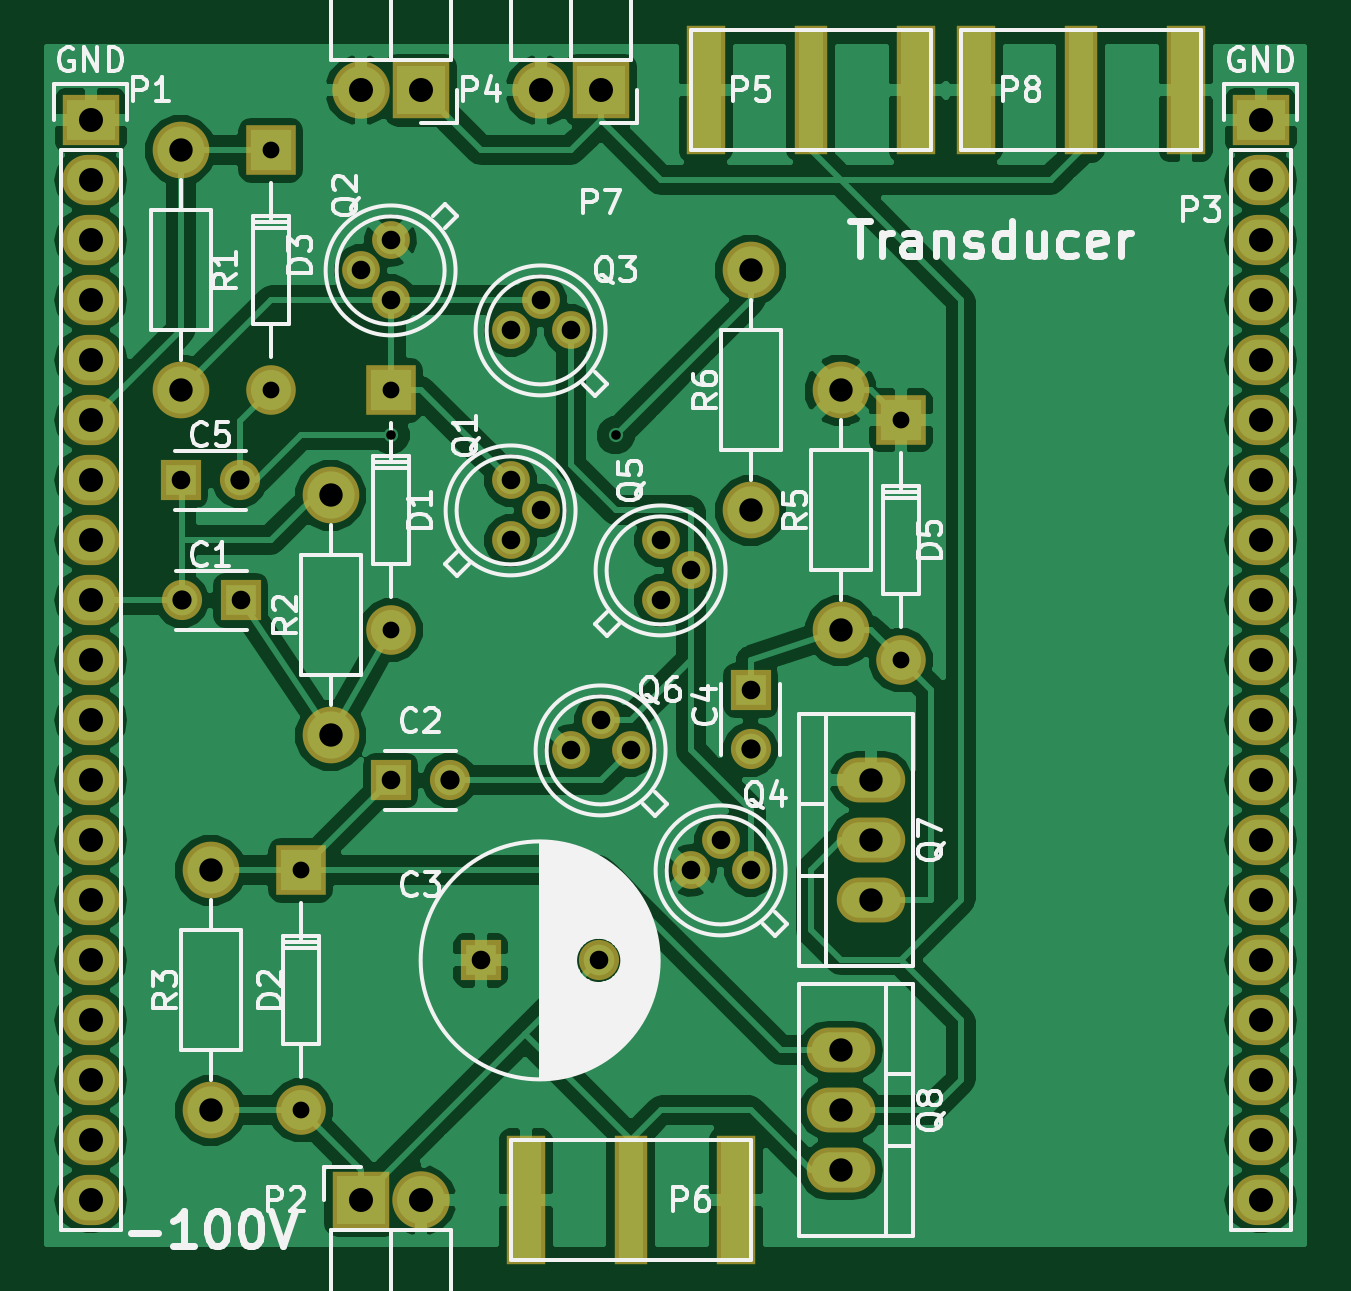
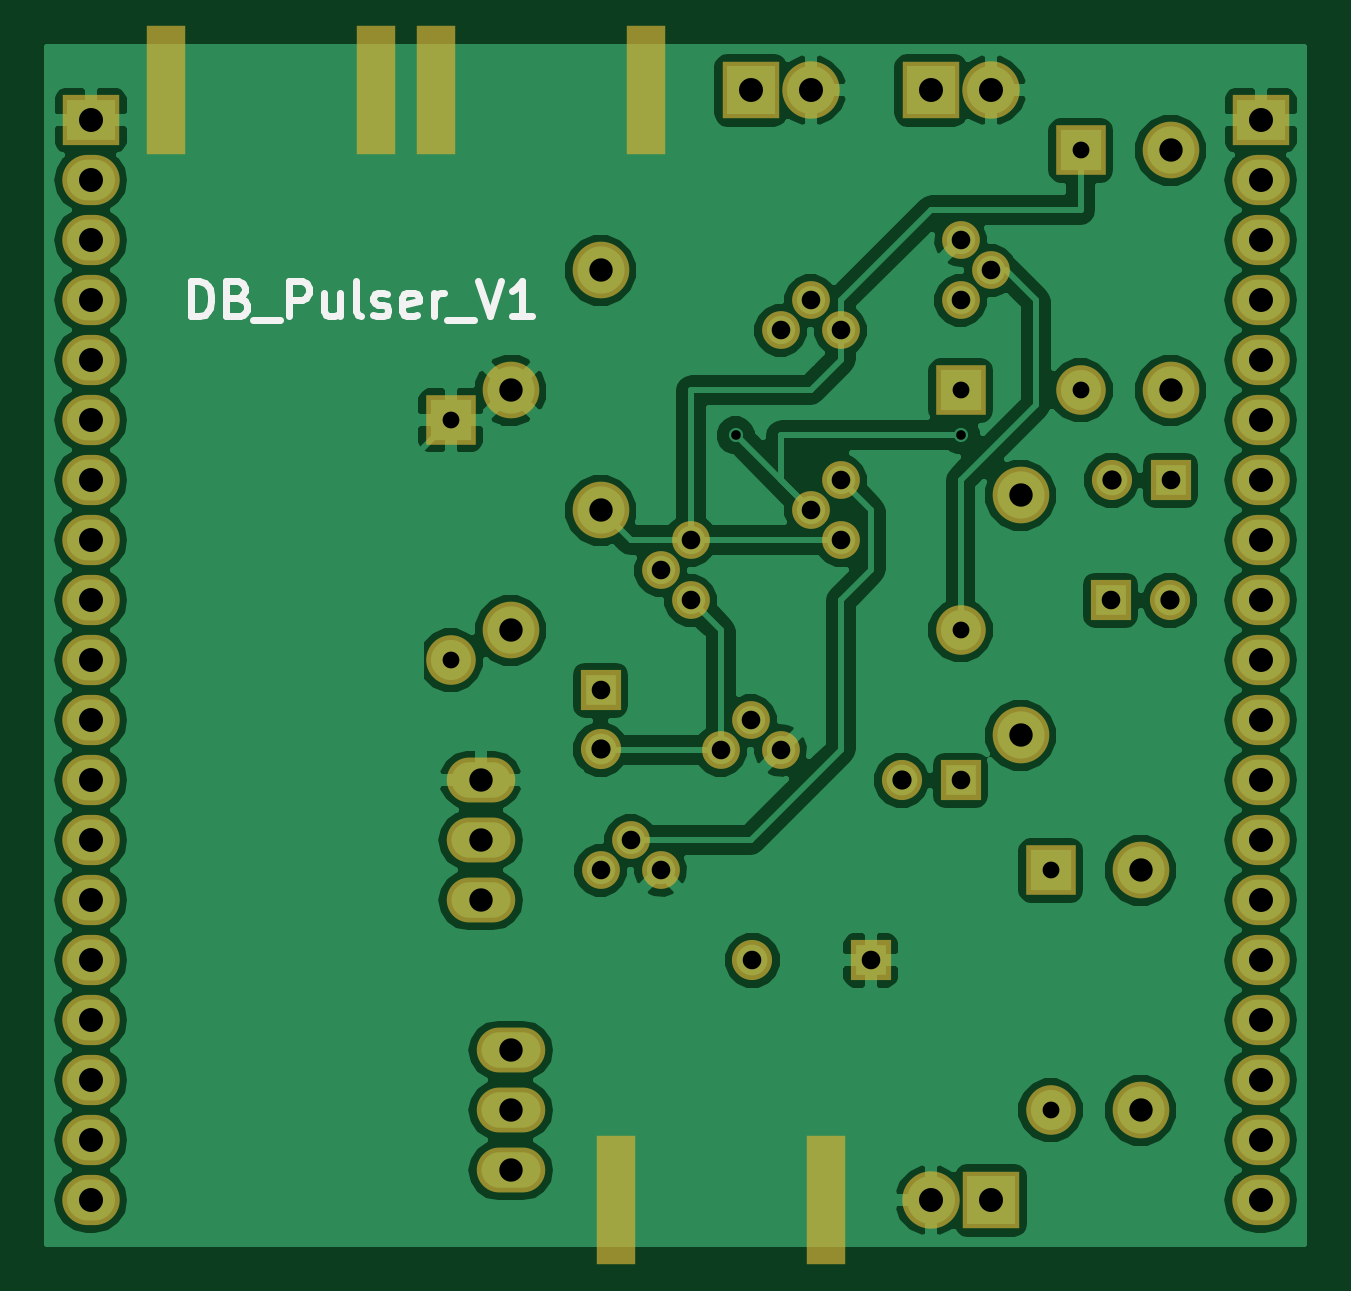
Circuit board: 7 layer files. Board 53.2 x 50.7 mm.
- bottom_copper: DB_Pulser_V1-B.Cu.gbr (86661 bytes)
- bottom_mask: DB_Pulser_V1-B.Mask.gbr (3272 bytes)
- bottom_silk: DB_Pulser_V1-B.SilkS.gbr (2872 bytes)
- top_copper: DB_Pulser_V1-F.Cu.gbr (93068 bytes)
- top_mask: DB_Pulser_V1-F.Mask.gbr (3398 bytes)
- top_silk: DB_Pulser_V1-F.SilkS.gbr (38666 bytes)
- drill: DB_Pulser_V1.drl (1335 bytes)

=== bottom_copper: DB_Pulser_V1-B.Cu.gbr (86661 bytes, source omitted) ===
=== bottom_mask: DB_Pulser_V1-B.Mask.gbr ===
G04 #@! TF.FileFunction,Soldermask,Bot*
%FSLAX46Y46*%
G04 Gerber Fmt 4.6, Leading zero omitted, Abs format (unit mm)*
G04 Created by KiCad (PCBNEW 4.0.3+e1-6302~38~ubuntu16.04.1-stable) date Thu Aug 25 17:18:38 2016*
%MOMM*%
%LPD*%
G01*
G04 APERTURE LIST*
%ADD10C,0.100000*%
%ADD11R,1.700000X1.700000*%
%ADD12C,1.700000*%
%ADD13C,2.099260*%
%ADD14R,2.099260X2.099260*%
%ADD15R,2.432000X2.432000*%
%ADD16O,2.432000X2.432000*%
%ADD17C,1.600000*%
%ADD18O,2.899360X1.901140*%
%ADD19C,2.398980*%
%ADD20R,1.670000X5.480000*%
%ADD21R,2.432000X2.127200*%
%ADD22O,2.432000X2.127200*%
G04 APERTURE END LIST*
D10*
D11*
X48260000Y-101600000D03*
D12*
X45760000Y-101600000D03*
D11*
X54610000Y-109220000D03*
D12*
X57110000Y-109220000D03*
D11*
X58420000Y-116840000D03*
D12*
X63420000Y-116840000D03*
D11*
X69850000Y-105410000D03*
D12*
X69850000Y-107910000D03*
D11*
X45720000Y-96520000D03*
D12*
X48220000Y-96520000D03*
D13*
X54612540Y-102870520D03*
D14*
X54612540Y-92710520D03*
D13*
X49532540Y-92710520D03*
D14*
X49532540Y-82550520D03*
D15*
X53340000Y-127000000D03*
D16*
X55880000Y-127000000D03*
D15*
X55880000Y-80010000D03*
D16*
X53340000Y-80010000D03*
D17*
X59690000Y-99060000D03*
X60960000Y-97790000D03*
X59690000Y-96520000D03*
X54610000Y-86360000D03*
X53340000Y-87630000D03*
X54610000Y-88900000D03*
X62230000Y-90170000D03*
X60960000Y-88900000D03*
X59690000Y-90170000D03*
X69850000Y-113030000D03*
X68580000Y-111760000D03*
X67310000Y-113030000D03*
X66040000Y-101600000D03*
X67310000Y-100330000D03*
X66040000Y-99060000D03*
X64770000Y-107950000D03*
X63500000Y-106680000D03*
X62230000Y-107950000D03*
D18*
X74930000Y-111760000D03*
X74930000Y-114300000D03*
X74930000Y-109220000D03*
X73660000Y-123190000D03*
X73660000Y-120650000D03*
X73660000Y-125730000D03*
D19*
X45720000Y-82550000D03*
X45720000Y-92710000D03*
X52070000Y-107315000D03*
X52070000Y-97155000D03*
X46990000Y-113030000D03*
X46990000Y-123190000D03*
X73660000Y-92710000D03*
X73660000Y-102870000D03*
X69850000Y-87630000D03*
X69850000Y-97790000D03*
D13*
X76202540Y-104140520D03*
D14*
X76202540Y-93980520D03*
D13*
X50802540Y-123190520D03*
D14*
X50802540Y-113030520D03*
D15*
X63500000Y-80010000D03*
D16*
X60960000Y-80010000D03*
D20*
X76835000Y-80010000D03*
X67945000Y-80010000D03*
X60325000Y-127000000D03*
X69215000Y-127000000D03*
X88265000Y-80010000D03*
X79375000Y-80010000D03*
D21*
X41910000Y-81280000D03*
D22*
X41910000Y-83820000D03*
X41910000Y-86360000D03*
X41910000Y-88900000D03*
X41910000Y-91440000D03*
X41910000Y-93980000D03*
X41910000Y-96520000D03*
X41910000Y-99060000D03*
X41910000Y-101600000D03*
X41910000Y-104140000D03*
X41910000Y-106680000D03*
X41910000Y-109220000D03*
X41910000Y-111760000D03*
X41910000Y-114300000D03*
X41910000Y-116840000D03*
X41910000Y-119380000D03*
X41910000Y-121920000D03*
X41910000Y-124460000D03*
X41910000Y-127000000D03*
D21*
X91440000Y-81280000D03*
D22*
X91440000Y-83820000D03*
X91440000Y-86360000D03*
X91440000Y-88900000D03*
X91440000Y-91440000D03*
X91440000Y-93980000D03*
X91440000Y-96520000D03*
X91440000Y-99060000D03*
X91440000Y-101600000D03*
X91440000Y-104140000D03*
X91440000Y-106680000D03*
X91440000Y-109220000D03*
X91440000Y-111760000D03*
X91440000Y-114300000D03*
X91440000Y-116840000D03*
X91440000Y-119380000D03*
X91440000Y-121920000D03*
X91440000Y-124460000D03*
X91440000Y-127000000D03*
M02*

=== bottom_silk: DB_Pulser_V1-B.SilkS.gbr ===
G04 #@! TF.FileFunction,Legend,Bot*
%FSLAX46Y46*%
G04 Gerber Fmt 4.6, Leading zero omitted, Abs format (unit mm)*
G04 Created by KiCad (PCBNEW 4.0.3+e1-6302~38~ubuntu16.04.1-stable) date Thu Aug 25 17:18:38 2016*
%MOMM*%
%LPD*%
G01*
G04 APERTURE LIST*
%ADD10C,0.100000*%
%ADD11C,0.300000*%
G04 APERTURE END LIST*
D10*
D11*
X87188570Y-89578571D02*
X87188570Y-88078571D01*
X86831427Y-88078571D01*
X86617142Y-88150000D01*
X86474284Y-88292857D01*
X86402856Y-88435714D01*
X86331427Y-88721429D01*
X86331427Y-88935714D01*
X86402856Y-89221429D01*
X86474284Y-89364286D01*
X86617142Y-89507143D01*
X86831427Y-89578571D01*
X87188570Y-89578571D01*
X85188570Y-88792857D02*
X84974284Y-88864286D01*
X84902856Y-88935714D01*
X84831427Y-89078571D01*
X84831427Y-89292857D01*
X84902856Y-89435714D01*
X84974284Y-89507143D01*
X85117142Y-89578571D01*
X85688570Y-89578571D01*
X85688570Y-88078571D01*
X85188570Y-88078571D01*
X85045713Y-88150000D01*
X84974284Y-88221429D01*
X84902856Y-88364286D01*
X84902856Y-88507143D01*
X84974284Y-88650000D01*
X85045713Y-88721429D01*
X85188570Y-88792857D01*
X85688570Y-88792857D01*
X84545713Y-89721429D02*
X83402856Y-89721429D01*
X83045713Y-89578571D02*
X83045713Y-88078571D01*
X82474285Y-88078571D01*
X82331427Y-88150000D01*
X82259999Y-88221429D01*
X82188570Y-88364286D01*
X82188570Y-88578571D01*
X82259999Y-88721429D01*
X82331427Y-88792857D01*
X82474285Y-88864286D01*
X83045713Y-88864286D01*
X80902856Y-88578571D02*
X80902856Y-89578571D01*
X81545713Y-88578571D02*
X81545713Y-89364286D01*
X81474285Y-89507143D01*
X81331427Y-89578571D01*
X81117142Y-89578571D01*
X80974285Y-89507143D01*
X80902856Y-89435714D01*
X79974284Y-89578571D02*
X80117142Y-89507143D01*
X80188570Y-89364286D01*
X80188570Y-88078571D01*
X79474285Y-89507143D02*
X79331428Y-89578571D01*
X79045713Y-89578571D01*
X78902856Y-89507143D01*
X78831428Y-89364286D01*
X78831428Y-89292857D01*
X78902856Y-89150000D01*
X79045713Y-89078571D01*
X79259999Y-89078571D01*
X79402856Y-89007143D01*
X79474285Y-88864286D01*
X79474285Y-88792857D01*
X79402856Y-88650000D01*
X79259999Y-88578571D01*
X79045713Y-88578571D01*
X78902856Y-88650000D01*
X77617142Y-89507143D02*
X77759999Y-89578571D01*
X78045713Y-89578571D01*
X78188570Y-89507143D01*
X78259999Y-89364286D01*
X78259999Y-88792857D01*
X78188570Y-88650000D01*
X78045713Y-88578571D01*
X77759999Y-88578571D01*
X77617142Y-88650000D01*
X77545713Y-88792857D01*
X77545713Y-88935714D01*
X78259999Y-89078571D01*
X76902856Y-89578571D02*
X76902856Y-88578571D01*
X76902856Y-88864286D02*
X76831428Y-88721429D01*
X76759999Y-88650000D01*
X76617142Y-88578571D01*
X76474285Y-88578571D01*
X76331428Y-89721429D02*
X75188571Y-89721429D01*
X75045714Y-88078571D02*
X74545714Y-89578571D01*
X74045714Y-88078571D01*
X72760000Y-89578571D02*
X73617143Y-89578571D01*
X73188571Y-89578571D02*
X73188571Y-88078571D01*
X73331428Y-88292857D01*
X73474286Y-88435714D01*
X73617143Y-88507143D01*
M02*

=== top_copper: DB_Pulser_V1-F.Cu.gbr (93068 bytes, source omitted) ===
=== top_mask: DB_Pulser_V1-F.Mask.gbr ===
G04 #@! TF.FileFunction,Soldermask,Top*
%FSLAX46Y46*%
G04 Gerber Fmt 4.6, Leading zero omitted, Abs format (unit mm)*
G04 Created by KiCad (PCBNEW 4.0.3+e1-6302~38~ubuntu16.04.1-stable) date Thu Aug 25 17:18:38 2016*
%MOMM*%
%LPD*%
G01*
G04 APERTURE LIST*
%ADD10C,0.100000*%
%ADD11R,1.700000X1.700000*%
%ADD12C,1.700000*%
%ADD13C,2.099260*%
%ADD14R,2.099260X2.099260*%
%ADD15R,2.432000X2.432000*%
%ADD16O,2.432000X2.432000*%
%ADD17C,1.600000*%
%ADD18O,2.899360X1.901140*%
%ADD19C,2.398980*%
%ADD20R,1.670000X5.480000*%
%ADD21R,1.416000X5.480000*%
%ADD22R,2.432000X2.127200*%
%ADD23O,2.432000X2.127200*%
G04 APERTURE END LIST*
D10*
D11*
X48260000Y-101600000D03*
D12*
X45760000Y-101600000D03*
D11*
X54610000Y-109220000D03*
D12*
X57110000Y-109220000D03*
D11*
X58420000Y-116840000D03*
D12*
X63420000Y-116840000D03*
D11*
X69850000Y-105410000D03*
D12*
X69850000Y-107910000D03*
D11*
X45720000Y-96520000D03*
D12*
X48220000Y-96520000D03*
D13*
X54612540Y-102870520D03*
D14*
X54612540Y-92710520D03*
D13*
X49532540Y-92710520D03*
D14*
X49532540Y-82550520D03*
D15*
X53340000Y-127000000D03*
D16*
X55880000Y-127000000D03*
D15*
X55880000Y-80010000D03*
D16*
X53340000Y-80010000D03*
D17*
X59690000Y-99060000D03*
X60960000Y-97790000D03*
X59690000Y-96520000D03*
X54610000Y-86360000D03*
X53340000Y-87630000D03*
X54610000Y-88900000D03*
X62230000Y-90170000D03*
X60960000Y-88900000D03*
X59690000Y-90170000D03*
X69850000Y-113030000D03*
X68580000Y-111760000D03*
X67310000Y-113030000D03*
X66040000Y-101600000D03*
X67310000Y-100330000D03*
X66040000Y-99060000D03*
X64770000Y-107950000D03*
X63500000Y-106680000D03*
X62230000Y-107950000D03*
D18*
X74930000Y-111760000D03*
X74930000Y-114300000D03*
X74930000Y-109220000D03*
X73660000Y-123190000D03*
X73660000Y-120650000D03*
X73660000Y-125730000D03*
D19*
X45720000Y-82550000D03*
X45720000Y-92710000D03*
X52070000Y-107315000D03*
X52070000Y-97155000D03*
X46990000Y-113030000D03*
X46990000Y-123190000D03*
X73660000Y-92710000D03*
X73660000Y-102870000D03*
X69850000Y-87630000D03*
X69850000Y-97790000D03*
D13*
X76202540Y-104140520D03*
D14*
X76202540Y-93980520D03*
D13*
X50802540Y-123190520D03*
D14*
X50802540Y-113030520D03*
D15*
X63500000Y-80010000D03*
D16*
X60960000Y-80010000D03*
D20*
X76835000Y-80010000D03*
X67945000Y-80010000D03*
D21*
X72390000Y-80010000D03*
D20*
X60325000Y-127000000D03*
X69215000Y-127000000D03*
D21*
X64770000Y-127000000D03*
D20*
X88265000Y-80010000D03*
X79375000Y-80010000D03*
D21*
X83820000Y-80010000D03*
D22*
X41910000Y-81280000D03*
D23*
X41910000Y-83820000D03*
X41910000Y-86360000D03*
X41910000Y-88900000D03*
X41910000Y-91440000D03*
X41910000Y-93980000D03*
X41910000Y-96520000D03*
X41910000Y-99060000D03*
X41910000Y-101600000D03*
X41910000Y-104140000D03*
X41910000Y-106680000D03*
X41910000Y-109220000D03*
X41910000Y-111760000D03*
X41910000Y-114300000D03*
X41910000Y-116840000D03*
X41910000Y-119380000D03*
X41910000Y-121920000D03*
X41910000Y-124460000D03*
X41910000Y-127000000D03*
D22*
X91440000Y-81280000D03*
D23*
X91440000Y-83820000D03*
X91440000Y-86360000D03*
X91440000Y-88900000D03*
X91440000Y-91440000D03*
X91440000Y-93980000D03*
X91440000Y-96520000D03*
X91440000Y-99060000D03*
X91440000Y-101600000D03*
X91440000Y-104140000D03*
X91440000Y-106680000D03*
X91440000Y-109220000D03*
X91440000Y-111760000D03*
X91440000Y-114300000D03*
X91440000Y-116840000D03*
X91440000Y-119380000D03*
X91440000Y-121920000D03*
X91440000Y-124460000D03*
X91440000Y-127000000D03*
M02*

=== top_silk: DB_Pulser_V1-F.SilkS.gbr (38666 bytes, source omitted) ===
=== drill: DB_Pulser_V1.drl ===
M48
;DRILL file {KiCad 4.0.3+e1-6302~38~ubuntu16.04.1-stable} date Thu Aug 25 12:25:44 2016
;FORMAT={-:-/ absolute / inch / decimal}
FMAT,2
INCH,TZ
T1C0.016
T2C0.028
T3C0.031
T4C0.032
T5C0.039
T6C0.040
%
G90
G05
M72
T1
X2.15Y-3.725
X2.525Y-3.725
T2
X1.9501Y-3.25
X1.9501Y-3.65
X2.0001Y-4.45
X2.0001Y-4.85
X2.1501Y-3.65
X2.1501Y-4.05
X3.0001Y-3.7
X3.0001Y-4.1
T3
X1.8Y-3.8
X1.9Y-4.
X2.1Y-3.45
X2.15Y-3.4
X2.15Y-3.5
X2.15Y-4.3
X2.3Y-4.6
X2.35Y-3.55
X2.35Y-3.8
X2.35Y-3.9
X2.4Y-3.5
X2.4Y-3.85
X2.45Y-3.55
X2.45Y-4.25
X2.4969Y-4.6
X2.5Y-4.2
X2.55Y-4.25
X2.6Y-3.9
X2.6Y-4.
X2.65Y-3.95
X2.65Y-4.45
X2.7Y-4.4
X2.75Y-4.15
X2.75Y-4.45
T4
X1.8016Y-4.
X1.8984Y-3.8
X2.2484Y-4.3
X2.75Y-4.2484
T5
X1.8Y-3.25
X1.8Y-3.65
X1.85Y-4.45
X1.85Y-4.85
X2.05Y-3.825
X2.05Y-4.225
X2.75Y-3.45
X2.75Y-3.85
X2.9Y-3.65
X2.9Y-4.05
X2.9Y-4.75
X2.9Y-4.85
X2.9Y-4.95
X2.95Y-4.3
X2.95Y-4.4
X2.95Y-4.5
T6
X1.65Y-3.2
X1.65Y-3.3
X1.65Y-3.4
X1.65Y-3.5
X1.65Y-3.6
X1.65Y-3.7
X1.65Y-3.8
X1.65Y-3.9
X1.65Y-4.
X1.65Y-4.1
X1.65Y-4.2
X1.65Y-4.3
X1.65Y-4.4
X1.65Y-4.5
X1.65Y-4.6
X1.65Y-4.7
X1.65Y-4.8
X1.65Y-4.9
X1.65Y-5.
X2.1Y-3.15
X2.1Y-5.
X2.2Y-3.15
X2.2Y-5.
X2.4Y-3.15
X2.5Y-3.15
X3.6Y-3.2
X3.6Y-3.3
X3.6Y-3.4
X3.6Y-3.5
X3.6Y-3.6
X3.6Y-3.7
X3.6Y-3.8
X3.6Y-3.9
X3.6Y-4.
X3.6Y-4.1
X3.6Y-4.2
X3.6Y-4.3
X3.6Y-4.4
X3.6Y-4.5
X3.6Y-4.6
X3.6Y-4.7
X3.6Y-4.8
X3.6Y-4.9
X3.6Y-5.
T0
M30

